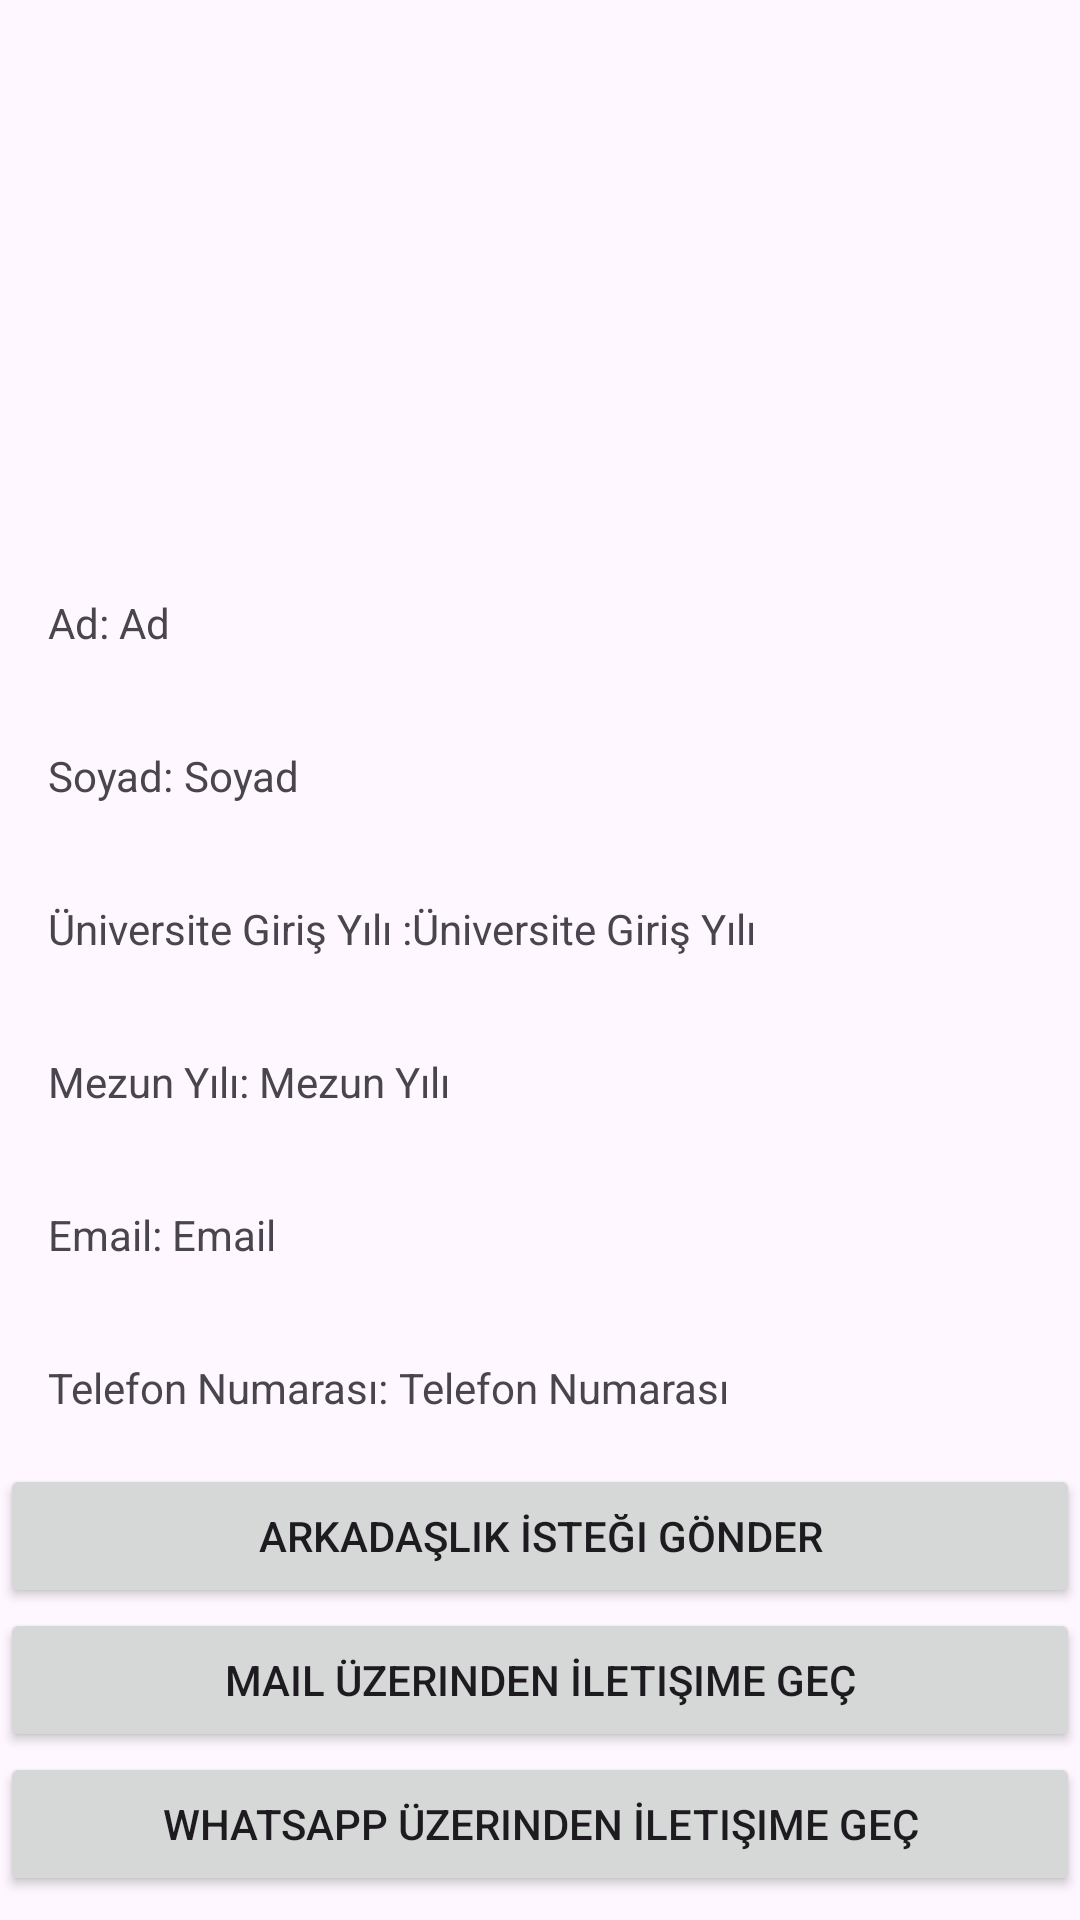

Android layout source for this screen:
<!-- AndroidManifest.xml: application theme Theme.Mezunapp -->
<!-- res/layout/activity_profile_onlyshow.xml -->
<?xml version="1.0" encoding="utf-8"?>
<ScrollView xmlns:android="http://schemas.android.com/apk/res/android"
    xmlns:app="http://schemas.android.com/apk/res-auto"
    xmlns:tools="http://schemas.android.com/tools"
    android:layout_width="match_parent"
    android:layout_height="match_parent">

    <LinearLayout
        android:layout_width="match_parent"
        android:layout_height="wrap_content"
        android:orientation="vertical">

        
        <ImageView
            android:id="@+id/profilePhoto"
            android:layout_width="150dp"
            android:layout_height="150dp"
            android:layout_gravity="center_horizontal"
            android:layout_marginTop="32dp" />

        
        <LinearLayout
            android:layout_width="match_parent"
            android:layout_height="wrap_content"
            android:orientation="horizontal"
            android:padding="16dp">

            <TextView
                android:layout_width="wrap_content"
                android:layout_height="wrap_content"
                android:text="Ad: "
                android:textSize="14sp" />

            <TextView
                android:id="@+id/adText"
                android:layout_width="0dp"
                android:layout_height="wrap_content"
                android:layout_weight="1"
                android:text="Ad"
                android:textSize="14sp" />

        </LinearLayout>

        
        <LinearLayout
            android:layout_width="match_parent"
            android:layout_height="wrap_content"
            android:orientation="horizontal"
            android:padding="16dp">

            <TextView
                android:layout_width="wrap_content"
                android:layout_height="wrap_content"
                android:text="Soyad: "
                android:textSize="14sp" />

            <TextView
                android:id="@+id/soyadText"
                android:layout_width="0dp"
                android:layout_height="wrap_content"
                android:layout_weight="1"
                android:text="Soyad"
                android:textSize="14sp" />

        </LinearLayout>

        
        <LinearLayout
            android:layout_width="match_parent"
            android:layout_height="wrap_content"
            android:orientation="horizontal"
            android:padding="16dp">

            <TextView
                android:layout_width="wrap_content"
                android:layout_height="wrap_content"
                android:text="Üniversite Giriş Yılı :"
                android:textSize="14sp" />

            <TextView
                android:id="@+id/girisYilText"
                android:layout_width="0dp"
                android:layout_height="wrap_content"
                android:layout_weight="1"
                android:text="Üniversite Giriş Yılı"
                android:textSize="14sp" />

        </LinearLayout>

        
        <LinearLayout
            android:layout_width="match_parent"
            android:layout_height="wrap_content"
            android:orientation="horizontal"
            android:padding="16dp">

            <TextView
                android:layout_width="wrap_content"
                android:layout_height="wrap_content"
                android:text="Mezun Yılı: "
                android:textSize="14sp" />

            <TextView
                android:id="@+id/mezunYilText"
                android:layout_width="0dp"
                android:layout_height="wrap_content"
                android:layout_weight="1"
                android:text="Mezun Yılı"
                android:textSize="14sp" />

        </LinearLayout>
        

        <LinearLayout
            android:layout_width="match_parent"
            android:layout_height="wrap_content"
            android:orientation="horizontal"
            android:padding="16dp">

            <TextView
                android:layout_width="wrap_content"
                android:layout_height="wrap_content"
                android:text="Email: "
                android:textSize="14sp" />

            <TextView
                android:id="@+id/emailText"
                android:layout_width="0dp"
                android:layout_height="wrap_content"
                android:layout_weight="1"
                android:text="Email"
                android:textSize="14sp" />

        </LinearLayout>

        <LinearLayout
            android:layout_width="match_parent"
            android:layout_height="wrap_content"
            android:orientation="horizontal"
            android:padding="16dp">

            <TextView
                android:layout_width="wrap_content"
                android:layout_height="wrap_content"
                android:text="Telefon Numarası: "
                android:textSize="14sp" />

            <TextView
                android:id="@+id/PhoneText"
                android:layout_width="0dp"
                android:layout_height="wrap_content"
                android:layout_weight="1"
                android:text="Telefon Numarası"
                android:textSize="14sp" />

        </LinearLayout>

        <Button
            android:id="@+id/btnFriendRequest"
            android:layout_width="match_parent"
            android:layout_height="wrap_content"
            android:text="Arkadaşlık İsteği Gönder" />

        <Button
            android:id="@+id/mailBtn"
            android:layout_width="match_parent"
            android:layout_height="wrap_content"
            android:text="Mail Üzerinden İletişime Geç" />

        <Button
            android:id="@+id/whatsappBtn"
            android:layout_width="match_parent"
            android:layout_height="wrap_content"
            android:text="WhatsApp Üzerinden İletişime Geç" />

    </LinearLayout>
</ScrollView>
<!-- resources referenced by this layout -->
<resources>
  <style name="Theme.Mezunapp" parent="Base.Theme.Mezunapp" />
  <style name="Base.Theme.Mezunapp" parent="Theme.Material3.DayNight.NoActionBar">
          
          
      </style>
</resources>
